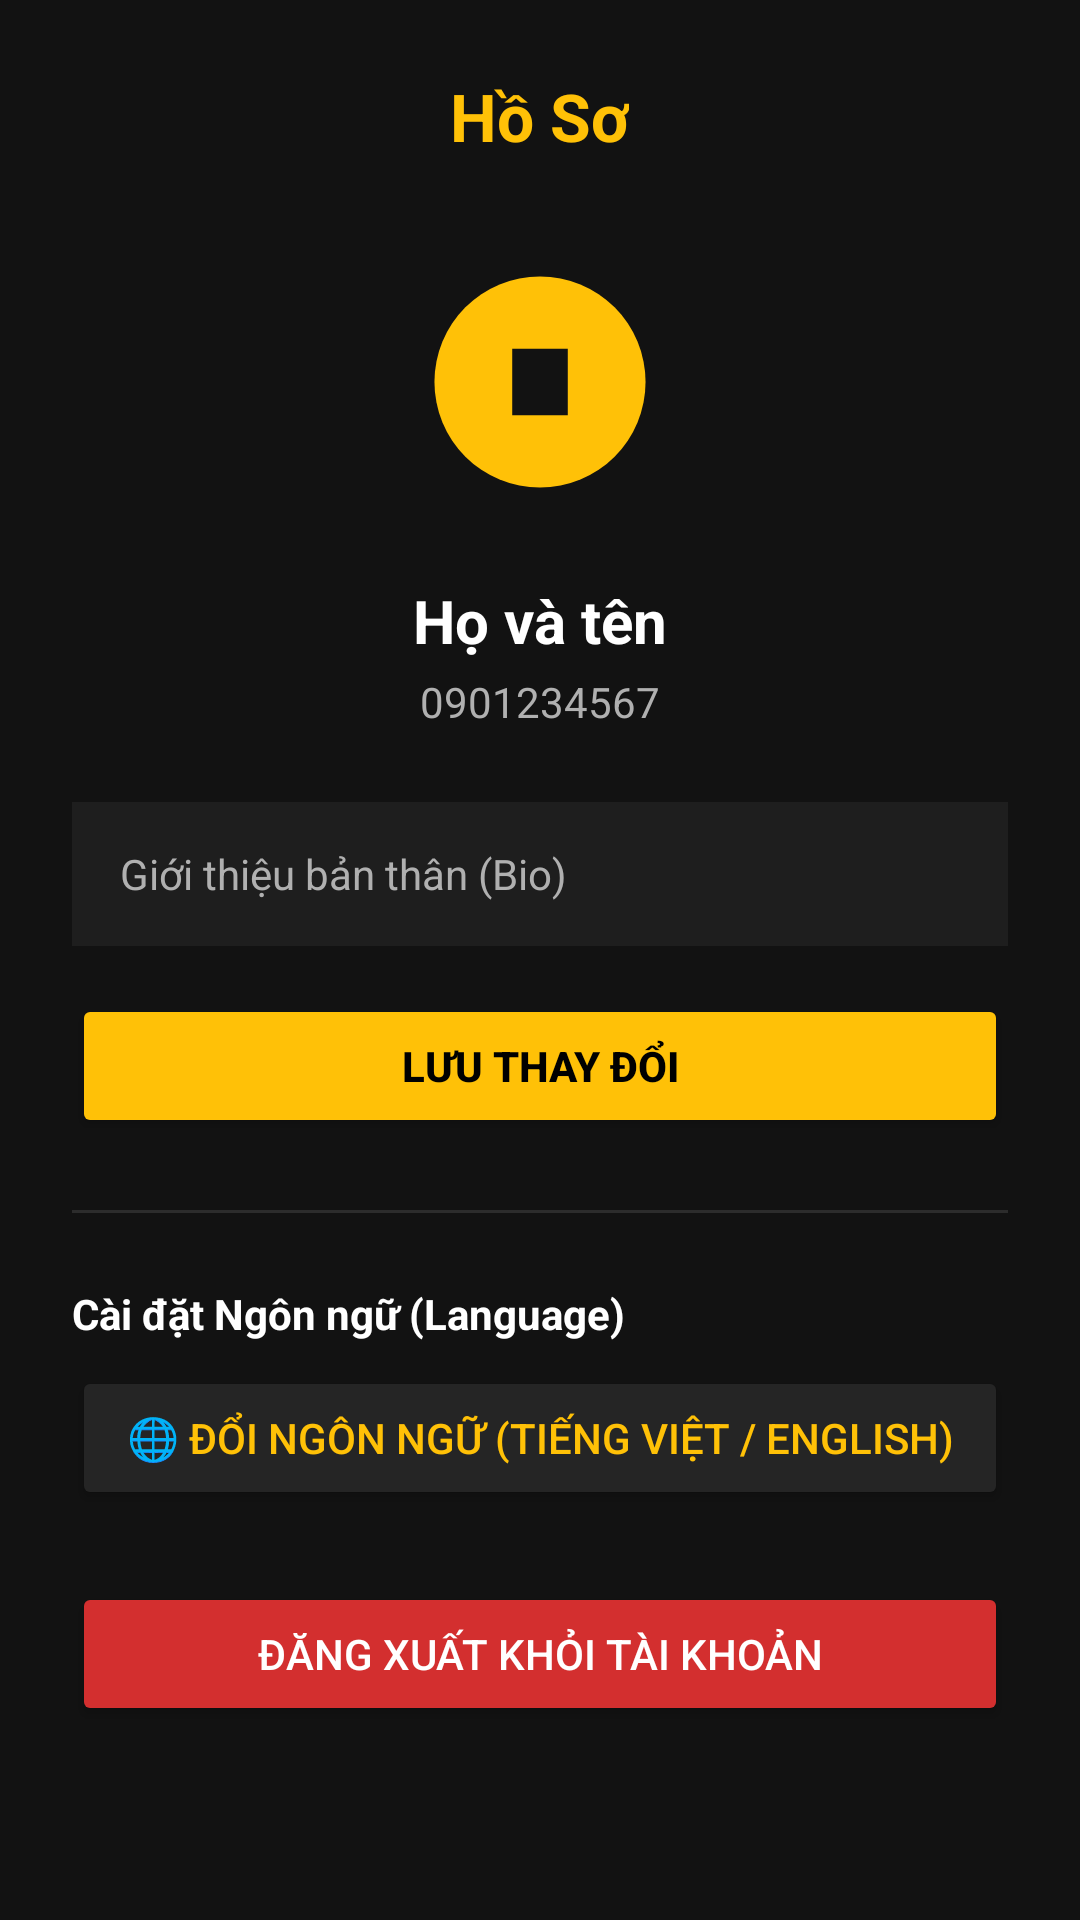

The Android layout XML behind this screen, and the referenced resources:
<!-- AndroidManifest.xml: application theme Theme.LocketChat -->
<!-- res/layout/activity_profile.xml -->
<?xml version="1.0" encoding="utf-8"?>
<ScrollView xmlns:android="http://schemas.android.com/apk/res/android"
    xmlns:app="http://schemas.android.com/apk/res-auto"
    android:layout_width="match_parent"
    android:layout_height="match_parent"
    android:background="@color/background"
    android:fillViewport="true">

    <LinearLayout
        android:layout_width="match_parent"
        android:layout_height="wrap_content"
        android:gravity="center_horizontal"
        android:orientation="vertical"
        android:padding="24dp">

        
        <TextView
            android:layout_width="wrap_content"
            android:layout_height="wrap_content"
            android:layout_marginBottom="24dp"
            android:text="@string/tab_profile"
            android:textColor="@color/primary"
            android:textSize="22sp"
            android:textStyle="bold" />

        
        <ImageView
            android:id="@+id/ivProfileAvatar"
            android:layout_width="100dp"
            android:layout_height="100dp"
            android:layout_marginBottom="16dp"
            android:src="@drawable/ic_launcher_foreground" />

        
        <TextView
            android:id="@+id/tvProfileName"
            android:layout_width="wrap_content"
            android:layout_height="wrap_content"
            android:text="Họ và tên"
            android:textColor="@color/text_primary"
            android:textSize="20sp"
            android:textStyle="bold" />

        
        <TextView
            android:id="@+id/tvProfilePhone"
            android:layout_width="wrap_content"
            android:layout_height="wrap_content"
            android:layout_marginTop="4dp"
            android:layout_marginBottom="24dp"
            android:text="0901234567"
            android:textColor="@color/text_secondary"
            android:textSize="14sp" />

        
        <EditText
            android:id="@+id/etProfileBio"
            android:layout_width="match_parent"
            android:layout_height="48dp"
            android:layout_marginBottom="16dp"
            android:background="@color/surface"
            android:hint="Giới thiệu bản thân (Bio)"
            android:paddingHorizontal="16dp"
            android:textColor="@color/text_primary"
            android:textColorHint="@color/text_secondary"
            android:textSize="14sp" />

        
        <Button
            android:id="@+id/btnSaveProfile"
            android:layout_width="match_parent"
            android:layout_height="48dp"
            android:layout_marginBottom="24dp"
            android:backgroundTint="@color/primary"
            android:text="Lưu Thay Đổi"
            android:textColor="#000000"
            android:textStyle="bold" />

        <View
            android:layout_width="match_parent"
            android:layout_height="1dp"
            android:layout_marginBottom="24dp"
            android:background="@color/divider" />

        
        <TextView
            android:layout_width="match_parent"
            android:layout_height="wrap_content"
            android:layout_marginBottom="8dp"
            android:text="Cài đặt Ngôn ngữ (Language)"
            android:textColor="@color/text_primary"
            android:textSize="14sp"
            android:textStyle="bold" />

        <Button
            android:id="@+id/btnToggleLanguage"
            android:layout_width="match_parent"
            android:layout_height="48dp"
            android:layout_marginBottom="24dp"
            android:backgroundTint="@color/card_bg"
            android:text="🌐 Đổi Ngôn Ngữ (Tiếng Việt / English)"
            android:textColor="@color/primary" />

        
        <Button
            android:id="@+id/btnLogoutProfile"
            android:layout_width="match_parent"
            android:layout_height="48dp"
            android:backgroundTint="#D32F2F"
            android:text="Đăng Xuất Khỏi Tài Khoản"
            android:textColor="#FFFFFF" />

    </LinearLayout>
</ScrollView>
<!-- resources referenced by this layout -->
<resources>
  <color name="background">#121212</color>
  <color name="card_bg">#252525</color>
  <color name="divider">#2C2C2C</color>
  <color name="primary">#FFC107</color>
  <color name="surface">#1E1E1E</color>
  <color name="text_primary">#FFFFFF</color>
  <color name="text_secondary">#B0B0B0</color>
  <!-- drawable ic_launcher_foreground (drawable) -->
  <vector xmlns:android="http://schemas.android.com/apk/res/android"
      android:width="108dp"
      android:height="108dp"
      android:viewportWidth="108"
      android:viewportHeight="108">
      <path
          android:fillColor="#FFC107"
          android:pathData="M54,16 A38,38 0 1,0 54,92 A38,38 0 1,0 54,16 Z" />
      <path
          android:fillColor="#121212"
          android:pathData="M44,42 h20 v24 h-20 Z" />
  </vector>
  <string name="tab_profile">Hồ Sơ</string>
  <style name="Theme.LocketChat" parent="Theme.MaterialComponents.DayNight.NoActionBar">
          <item name="colorPrimary">@color/primary</item>
          <item name="colorPrimaryVariant">@color/primary_variant</item>
          <item name="colorOnPrimary">#000000</item>
          <item name="colorSecondary">@color/secondary</item>
          <item name="android:windowBackground">@color/background</item>
          <item name="android:statusBarColor">@color/background</item>
          <item name="android:navigationBarColor">@color/background</item>
      </style>
  <color name="primary_variant">#FFA000</color>
  <color name="secondary">#03DAC6</color>
</resources>
